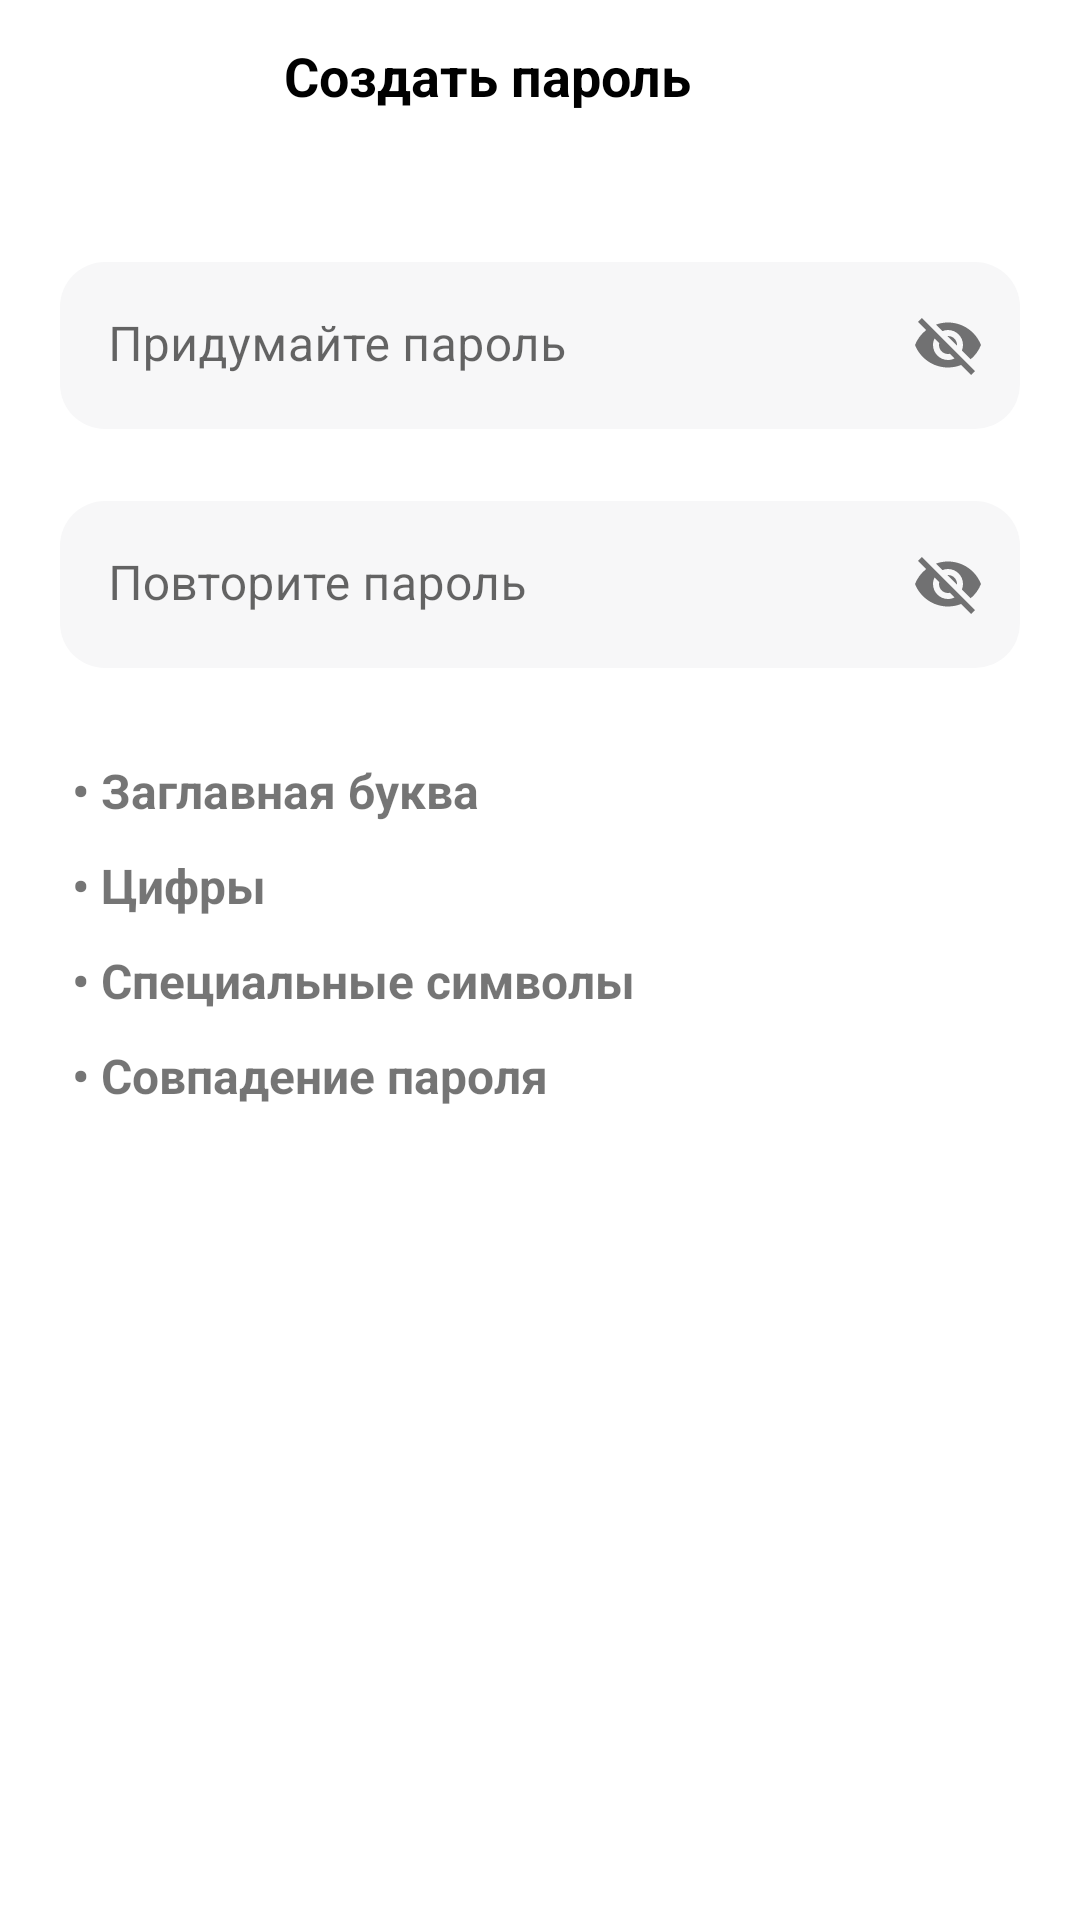

Reconstruct the res/layout file that produces this screen, plus the resources it refers to.
<!-- AndroidManifest.xml: application theme Theme.AuthorizationApp -->
<!-- res/layout/fragment_generating_password.xml -->
<?xml version="1.0" encoding="utf-8"?>
<androidx.constraintlayout.widget.ConstraintLayout xmlns:android="http://schemas.android.com/apk/res/android"
    xmlns:app="http://schemas.android.com/apk/res-auto"
    xmlns:tools="http://schemas.android.com/tools"
    android:layout_width="match_parent"
    android:layout_height="match_parent"
    tools:context=".ui.GeneratingPasswordFragment">


    <ImageButton
        android:id="@+id/BackButton"
        android:layout_width="wrap_content"
        android:layout_height="wrap_content"
        android:layout_marginStart="15dp"
        android:layout_marginTop="10dp"
        android:background="@drawable/rounded_corners"
        android:src="@drawable/back_button"
        app:layout_constraintStart_toStartOf="parent"
        app:layout_constraintTop_toTopOf="parent" />

    <TextView
        android:id="@+id/title"
        android:layout_width="wrap_content"
        android:layout_height="wrap_content"
        android:layout_marginStart="20dp"
        android:layout_marginTop="3dp"
        android:layout_marginEnd="70dp"
        android:text="@string/createPassword"
        android:textColor="@color/black"
        android:textSize="18sp"
        android:textStyle="bold"
        app:layout_constraintEnd_toEndOf="parent"
        app:layout_constraintStart_toEndOf="@+id/BackButton"
        app:layout_constraintTop_toTopOf="@+id/BackButton" />

    <com.google.android.material.textfield.TextInputLayout
        android:id="@+id/textInputLayout2"
        android:layout_width="match_parent"
        android:layout_height="wrap_content"
        android:layout_marginTop="50dp"
        android:layout_marginHorizontal="20dp"
        app:boxStrokeWidth="0dp"
        app:boxStrokeWidthFocused="0dp"
        app:passwordToggleEnabled="true"
        app:layout_constraintEnd_toEndOf="parent"
        app:layout_constraintStart_toStartOf="parent"
        app:layout_constraintTop_toBottomOf="@+id/title">

        <com.google.android.material.textfield.TextInputEditText
            android:layout_width="match_parent"
            android:layout_height="wrap_content"
            android:background="@drawable/rounded_corners"
            android:backgroundTint="@color/empty_field"
            android:hint="@string/enterPassword" />

    </com.google.android.material.textfield.TextInputLayout>

    <com.google.android.material.textfield.TextInputLayout
        android:id="@+id/textInputLayout3"
        android:layout_width="match_parent"
        android:layout_height="wrap_content"
        android:layout_marginHorizontal="20dp"
        android:layout_marginTop="24dp"
        app:boxStrokeWidth="0dp"
        app:boxStrokeWidthFocused="0dp"
        app:layout_constraintEnd_toEndOf="parent"
        app:layout_constraintStart_toStartOf="parent"
        app:layout_constraintTop_toBottomOf="@+id/textInputLayout2"
        app:passwordToggleEnabled="true">

        <com.google.android.material.textfield.TextInputEditText
            android:layout_width="match_parent"
            android:layout_height="wrap_content"
            android:background="@drawable/rounded_corners"
            android:backgroundTint="@color/empty_field"
            android:hint="@string/reenterPassword" />
    </com.google.android.material.textfield.TextInputLayout>

    <TextView
        android:id="@+id/upperCaseLetter"
        android:layout_width="wrap_content"
        android:layout_height="wrap_content"
        android:layout_marginTop="30dp"
        android:text=" • Заглавная буква"
        android:textSize="16sp"
        android:textStyle="bold"
        app:layout_constraintStart_toStartOf="@+id/textInputLayout3"
        app:layout_constraintTop_toBottomOf="@+id/textInputLayout3" />

    <TextView
        android:id="@+id/numbers"
        android:layout_width="wrap_content"
        android:layout_height="wrap_content"
        android:layout_marginTop="10dp"
        android:text=" • Цифры"
        android:textSize="16sp"
        android:textStyle="bold"
        app:layout_constraintStart_toStartOf="@+id/upperCaseLetter"
        app:layout_constraintTop_toBottomOf="@+id/upperCaseLetter" />

    <TextView
        android:id="@+id/symbols"
        android:layout_width="wrap_content"
        android:layout_height="wrap_content"
        android:layout_marginTop="10dp"
        android:text=" • Специальные символы"
        android:textSize="16sp"
        android:textStyle="bold"
        app:layout_constraintStart_toStartOf="@+id/numbers"
        app:layout_constraintTop_toBottomOf="@+id/numbers" />

    <TextView
        android:id="@+id/samePassword"
        android:layout_width="wrap_content"
        android:layout_height="wrap_content"
        android:layout_marginTop="10dp"
        android:text=" • Совпадение пароля"
        android:textSize="16sp"
        android:textStyle="bold"
        app:layout_constraintStart_toStartOf="@+id/symbols"
        app:layout_constraintTop_toBottomOf="@+id/symbols" />

</androidx.constraintlayout.widget.ConstraintLayout>
<!-- resources referenced by this layout -->
<resources>
  <color name="black">#FF000000</color>
  <color name="empty_field">#F7F7F8</color>
  <!-- drawable rounded_corners (drawable) -->
  <?xml version="1.0" encoding="utf-8"?>
  <shape xmlns:android="http://schemas.android.com/apk/res/android">
      <corners android:radius="15dp" />
  </shape>
  <string name="createPassword">Создать пароль</string>
  <string name="enterPassword">Придумайте пароль</string>
  <string name="reenterPassword">Повторите пароль</string>
  <style name="Theme.AuthorizationApp" parent="Theme.MaterialComponents.Light.NoActionBar">
          
          <item name="colorPrimary">@color/purple_500</item>
          <item name="colorPrimaryVariant">@color/purple_700</item>
          <item name="colorOnPrimary">@color/white</item>
          
          <item name="colorSecondary">@color/teal_200</item>
          <item name="colorSecondaryVariant">@color/teal_700</item>
          <item name="colorOnSecondary">@color/black</item>
          
          <item name="android:statusBarColor">@color/white</item>
          <item name="android:windowLightStatusBar" tools:targetApi="33">true</item>
          
      </style>
  <color name="purple_500">#FF6200EE</color>
  <color name="purple_700">#FF3700B3</color>
  <color name="white">#FFFFFFFF</color>
  <color name="teal_200">#FF03DAC5</color>
  <color name="teal_700">#FF018786</color>
</resources>
